Run: headless pygame with SDL's dummy video driver; simulated clock (each Clock.tick advances the game by its frame time, no real sleeping); random seed 0; keys injected as events and as key.get_pressed() state; no mouse input.
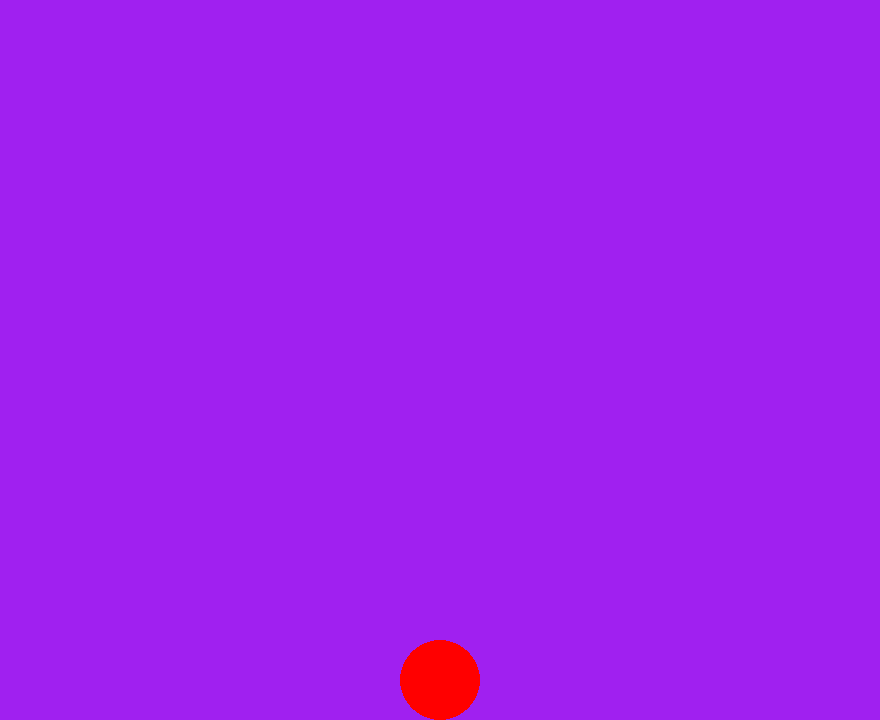
Frame 1 of 4 · flips 1–60 · no input
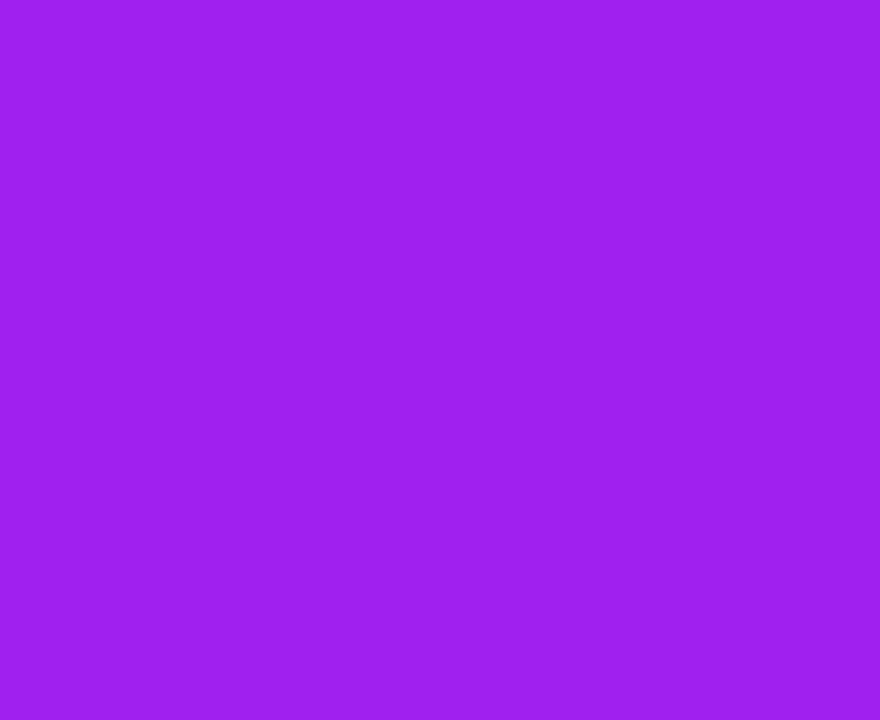
Frame 2 of 4 · flips 61–180 · tapped SPACE, RETURN · held RIGHT (→), D
Frame 3 of 4 · flips 181–300 · held DOWN (↓), S · screen unchanged from frame 2, image omitted
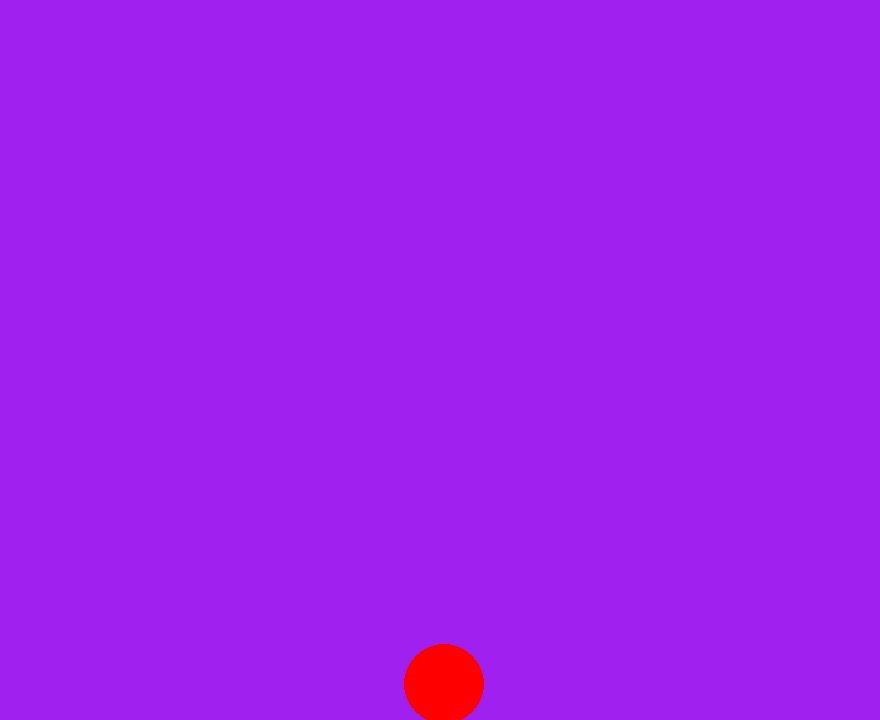
Frame 4 of 4 · flips 301–420 · held LEFT (←), A, UP (↑), W

The pygame program that drew these frames:

# Example file showing a basic pygame "game loop"
import pygame
import functools


# pygame setup
pygame.init()
screen = pygame.display.set_mode((880, 720))
clock = pygame.time.Clock()
running = True

dt = 0

player_pos = pygame.Vector2(screen.get_width() / 2, screen.get_height() - 40)


# jumping
time = 0
jumping = False
vel_y_init = 100
vel_y = vel_y_init
gravity = -15

while running:
    # poll for events
    # pygame.QUIT event means the user clicked X to close your window
    for event in pygame.event.get():
        if event.type == pygame.QUIT:
            running = False

    # fill the screen with a color to wipe away anything from last frame
    screen.fill("purple")

    # RENDER YOUR GAME HERE

    pygame.draw.circle(screen, "red", player_pos, 40)

    keys = pygame.key.get_pressed()
    # breakpoint()
    # pressed = {x: keys[x] for x in range(len(keys)) if keys[x]}
    # print(pressed)
    # if pygame.K_w in pressed:
    #     print("w pressed")
    # if pygame.K_a in pressed:
    #     print("a pressed")
    # if pygame.K_s in pressed:
    #     print("s pressed")
    # if pygame.K_d in pressed:
    #     print("d pressed")
    if keys[pygame.K_w]:
        player_pos.y -= 300 * dt
    if keys[pygame.K_s]:
        player_pos.y += 300 * dt
    if keys[pygame.K_a]:
        player_pos.x -= 300 * dt
    if keys[pygame.K_d]:
        player_pos.x += 300 * dt
    
    if keys[pygame.K_SPACE] and not jumping:
        jumping = True
    
    # without accelaration
    # if jumping:
    #     # vel_y = vel_y_init + gravity*time
    #     player_pos.y -= vel_y
    #     vel_y += gravity
    #     if vel_y < (vel_y_init*(-1)):
    #         jumping = False
    #         vel_y = vel_y_init

    # with accelaration
    if jumping:
        vel_y = vel_y_init + gravity*time
        player_pos.y -= vel_y
        time +=1
        if vel_y <= (vel_y_init*(-1)):
            jumping = False
            vel_y = vel_y_init
            time = 0
        

    # flip() the display to put your work on screen
    pygame.display.flip()

    clock.tick(60)  # limits FPS to 60

    # dt is delta time in seconds since last frame, used for framerate-
    # independent physics.
    dt = clock.tick(60) / 1000


pygame.quit()
